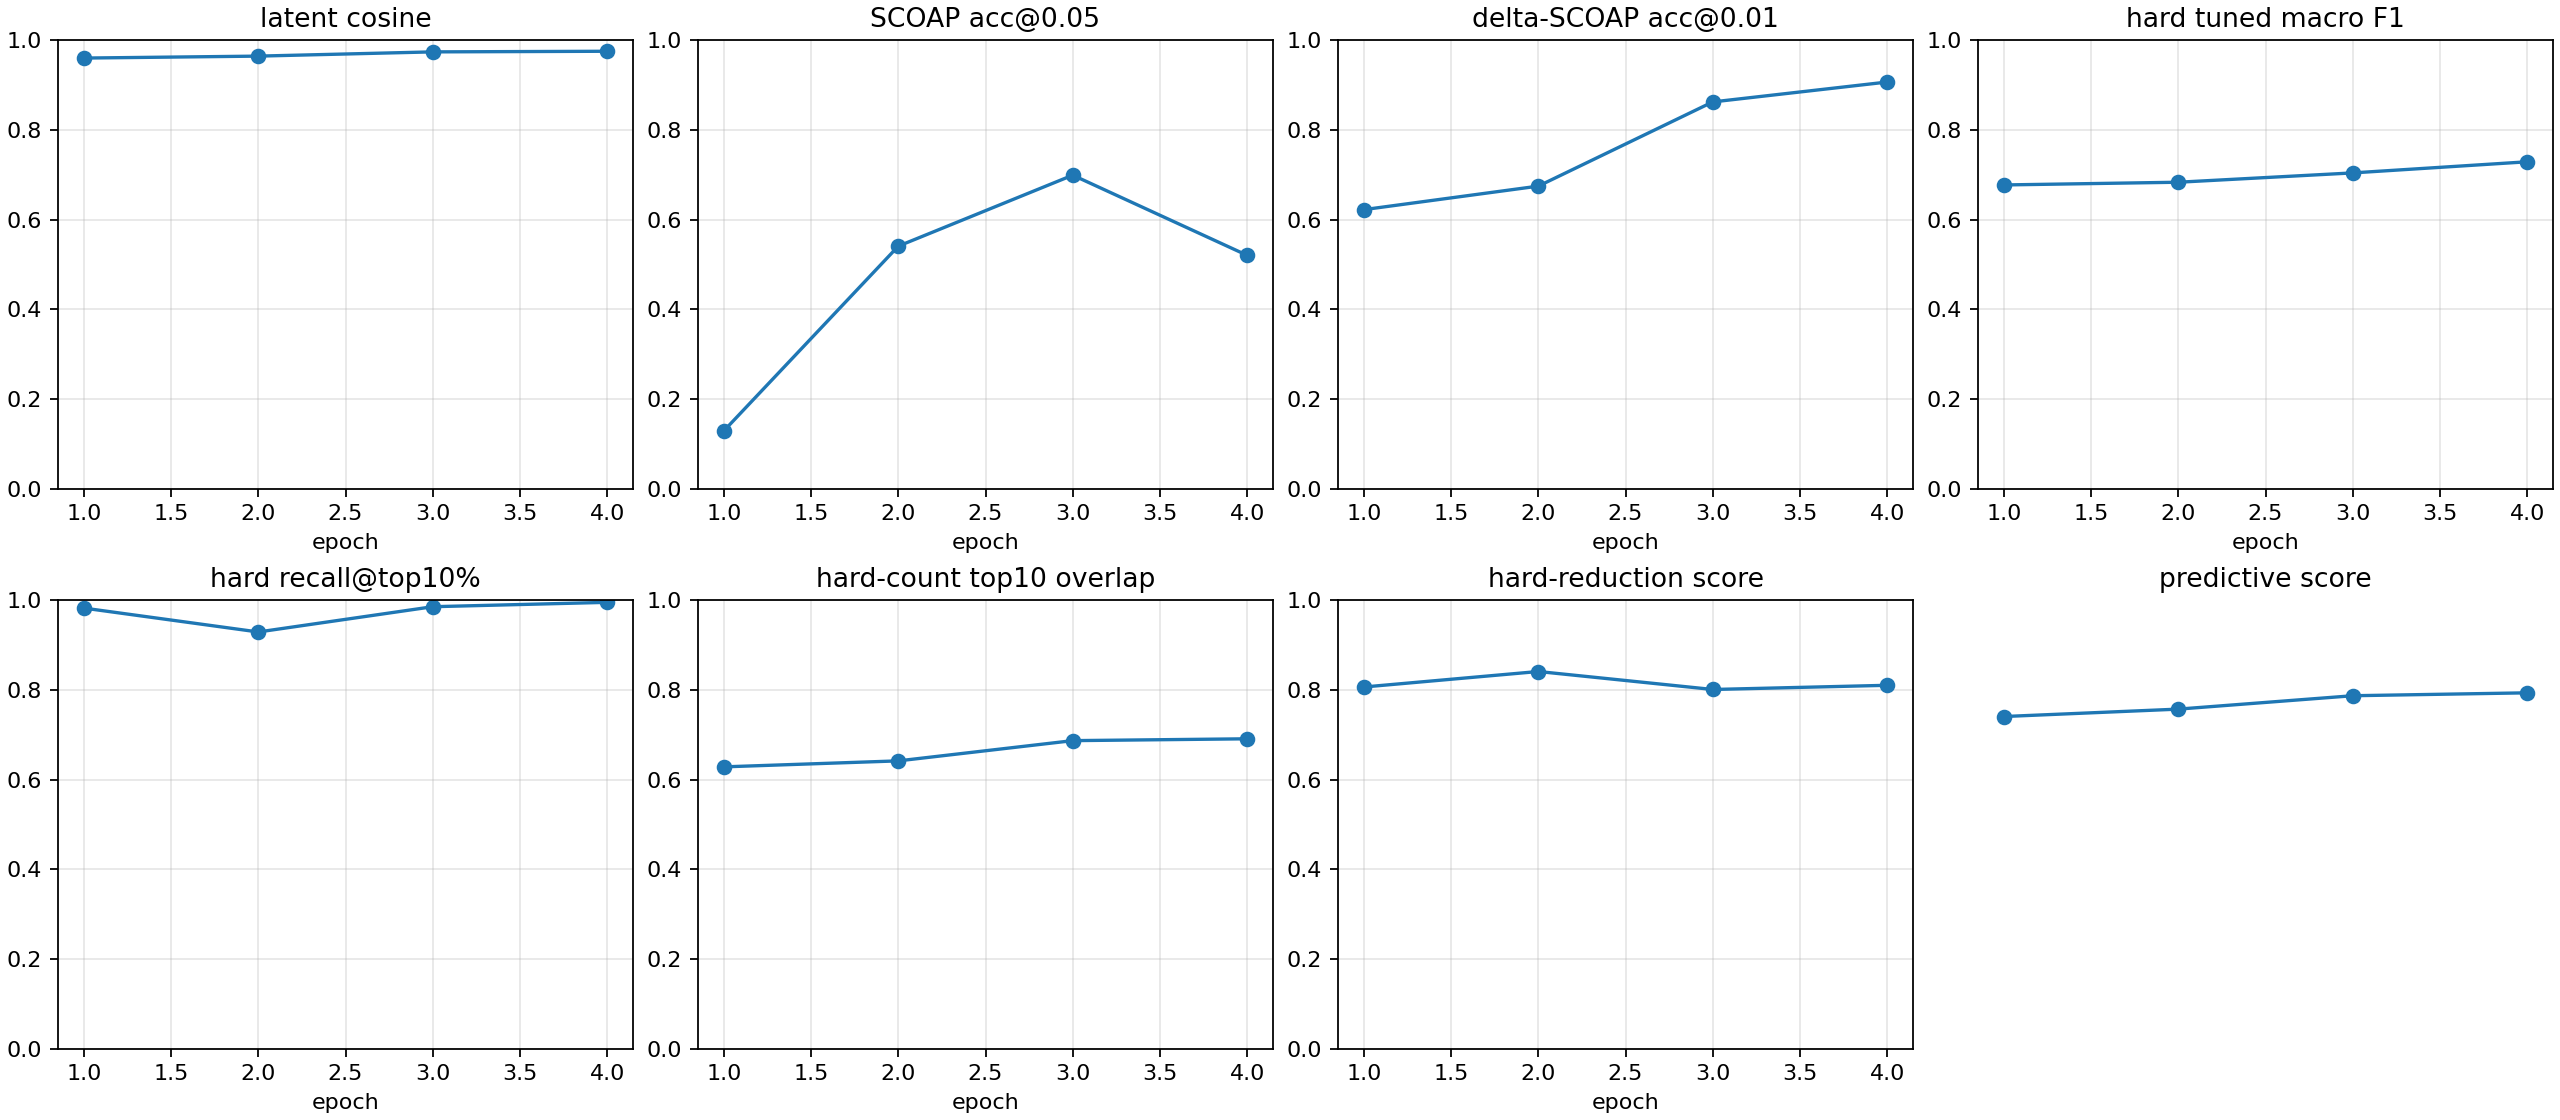

The file beside this chart, header and first rows:
checkpoint, epoch, samples, latent_smooth_l1, scoap_mae, delta_scoap_mae, hard_bce, hard_sa0_precision, hard_sa0_recall, hard_sa0_f1, hard_sa0_pr_auc, hard_sa1_precision, hard_sa1_recall, hard_sa1_f1, hard_sa1_pr_auc, hard_macro_f1, hard_macro_f1_tuned, hard_threshold_sa0, hard_threshold_sa1, hard_micro_accuracy, hard_recall_at_top_1pct, hard_recall_at_top_5pct, hard_recall_at_top_10pct, hard_count_mae
autoresearch/stability-hardf1-seeds-2026…, 1, 512, 0.08143, 0.1242, 0.008751, 0.5281, 0.004315, 1.0, 0.008593, 0.2932, 0.2737, 0.9915, 0.429, 0.8292, 0.2188, 0.6771, 0.7626, 0.7353, 0.8077, 0.1512, 0.6007, 0.982, 0.5113
autoresearch/stability-hardf1-seeds-2026…, 2, 512, 0.07368, 0.05821, 0.00796, 0.3112, 0.05534, 1.0, 0.1049, 0.5294, 0.4472, 0.9969, 0.6175, 0.7663, 0.3612, 0.6832, 0.8514, 0.9358, 0.9498, 0.1385, 0.5634, 0.9288, 0.4938
autoresearch/stability-hardf1-seeds-2026…, 3, 512, 0.05656, 0.04147, 0.005797, 0.2364, 0.1534, 0.9715, 0.2649, 0.4879, 0.6774, 0.9897, 0.8043, 0.7968, 0.5346, 0.7039, 0.7622, 0.7414, 0.981, 0.1356, 0.5826, 0.9851, 0.4857
autoresearch/stability-hardf1-seeds-2026…, 4, 512, 0.05402, 0.05617, 0.004532, 0.2234, 0.1459, 0.9964, 0.2545, 0.643, 0.6002, 0.9941, 0.7485, 0.7958, 0.5015, 0.7287, 0.8305, 0.6153, 0.9744, 0.1262, 0.5873, 0.9948, 0.4852
autoresearch/stability-hardf1-seeds-2026…, -2, 512, 0.05402, 0.05617, 0.004532, 0.2234, 0.1459, 0.9964, 0.2545, 0.643, 0.6002, 0.9941, 0.7485, 0.7958, 0.5015, 0.7287, 0.8305, 0.6153, 0.9744, 0.1262, 0.5873, 0.9948, 0.4852
autoresearch/stability-hardf1-seeds-2026…, -1, 512, 0.05402, 0.05617, 0.004532, 0.2234, 0.1459, 0.9964, 0.2545, 0.643, 0.6002, 0.9941, 0.7485, 0.7958, 0.5015, 0.7287, 0.8305, 0.6153, 0.9744, 0.1262, 0.5873, 0.9948, 0.4852
